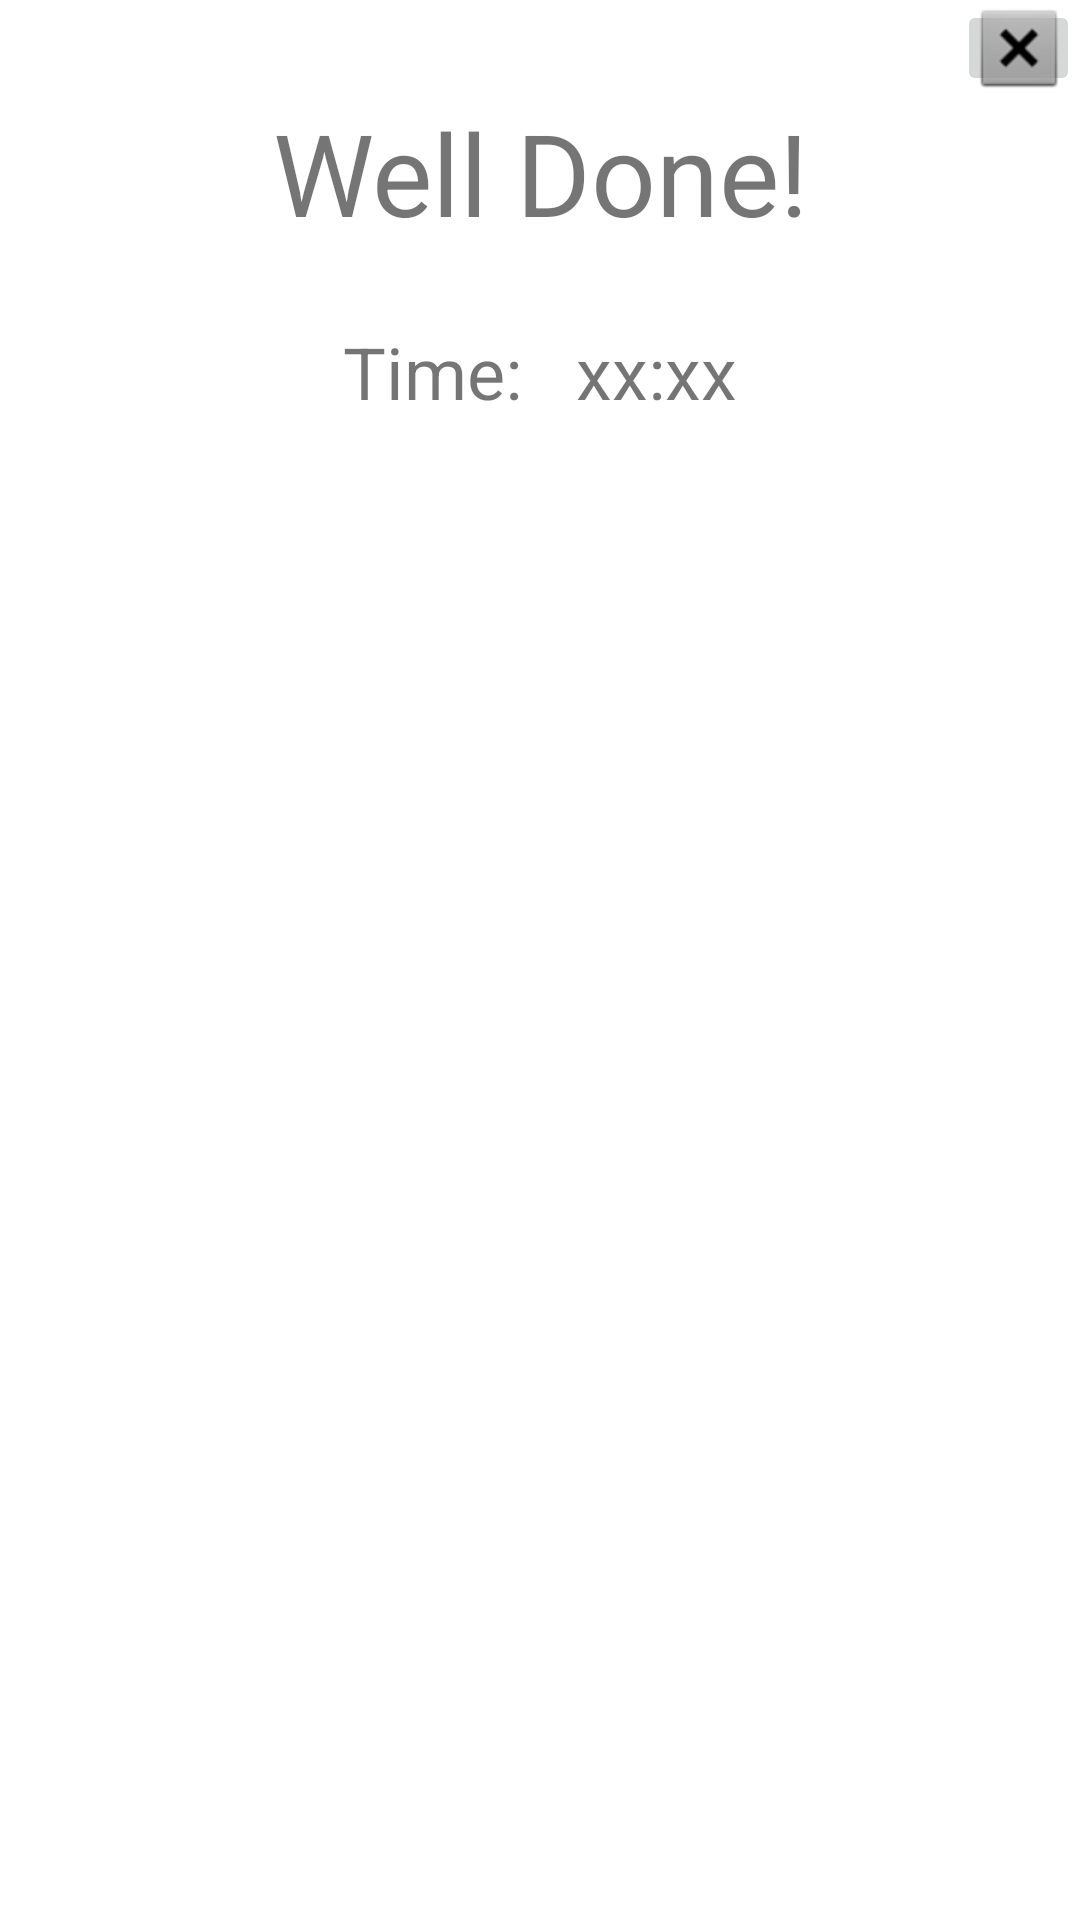

Here is an Android app screen rendered from its layout file. Give the layout XML and the strings, colors and styles it references.
<!-- AndroidManifest.xml: application theme Theme.Crossdle -->
<!-- res/layout/activity_finished_game.xml -->
<?xml version="1.0" encoding="utf-8"?>
<LinearLayout xmlns:android="http://schemas.android.com/apk/res/android"
    xmlns:app="http://schemas.android.com/apk/res-auto"
    xmlns:tools="http://schemas.android.com/tools"
    android:layout_width="match_parent"
    android:layout_height="wrap_content"
    android:orientation="vertical"
    tools:context=".app.popup.FinishedGamePopup">

    <ImageButton
        android:id="@+id/imageButton"
        android:layout_width="41dp"
        android:layout_height="32dp"
        android:layout_gravity="end"
        android:src="@android:drawable/btn_dialog" />

    <TextView
        android:id="@+id/finished_textView_title"
        android:layout_width="match_parent"
        android:layout_height="wrap_content"
        android:layout_marginBottom="25dp"
        android:gravity="center_horizontal|center_vertical"
        android:text="Well Done!"
        android:textSize="38sp" />

    <LinearLayout
        android:layout_width="match_parent"
        android:layout_height="match_parent"
        android:orientation="horizontal">

        <TextView
            android:id="@+id/finished_textView_timeLabel"
            android:layout_width="wrap_content"
            android:layout_height="wrap_content"
            android:layout_weight="1"
            android:gravity="center_vertical|end"
            android:text="Time:   "
            android:textSize="24sp" />

        <TextView
            android:id="@+id/finished_textView_time"
            android:layout_width="wrap_content"
            android:layout_height="wrap_content"
            android:layout_weight="1"
            android:text="xx:xx"
            android:textSize="24sp" />
    </LinearLayout>

    <LinearLayout
        android:layout_width="match_parent"
        android:layout_height="match_parent"
        android:layout_marginBottom="35dp"
        android:orientation="horizontal">

        <TextView
            android:id="@+id/finished_textView_attemptsLabel"
            android:layout_width="wrap_content"
            android:layout_height="wrap_content"
            android:layout_weight="1"
            android:gravity="center_horizontal|center_vertical|end"
            android:text="Attempts:  "
            android:textSize="24sp" />

        <TextView
            android:id="@+id/finished_textView_attempts"
            android:layout_width="wrap_content"
            android:layout_height="wrap_content"
            android:layout_weight="1"
            android:text="x"
            android:textSize="24sp" />

    </LinearLayout>

    <Button
        android:id="@+id/finished_button_game"
        android:layout_width="wrap_content"
        android:layout_height="wrap_content"
        android:layout_gravity="center_horizontal|center_vertical"
        android:layout_marginBottom="35dp"
        android:layout_weight="1"
        android:text="Play Random"
        android:textSize="24sp" />

    <Button
        android:id="@+id/finished_button_menu"
        android:layout_width="222dp"
        android:layout_height="wrap_content"
        android:layout_gravity="center_horizontal|center_vertical"
        android:layout_marginBottom="35dp"
        android:gravity="center_horizontal|center_vertical"
        android:text="Main Menu"
        android:textSize="24sp" />
</LinearLayout>
<!-- resources referenced by this layout -->
<resources>
  <style name="Theme.Crossdle" parent="Theme.MaterialComponents.DayNight.NoActionBar">
          
          <item name="colorPrimary">@color/primary</item>
          <item name="colorPrimaryVariant">@color/primary</item>
          <item name="colorOnPrimary">@color/white</item>
          
          <item name="colorSecondary">@color/primary</item>
          <item name="colorSecondaryVariant">@color/primary</item>
          <item name="colorOnSecondary">@color/black</item>
          
          <item name="android:statusBarColor" tools:targetApi="l">?attr/colorPrimaryVariant</item>
          
      </style>
  <!-- not gathered from this repository: default colours our renderer supplied (Android Studio template values) -->
  <color name="black">#FF000000</color>
  <color name="white">#FFFFFFFF</color>
</resources>
